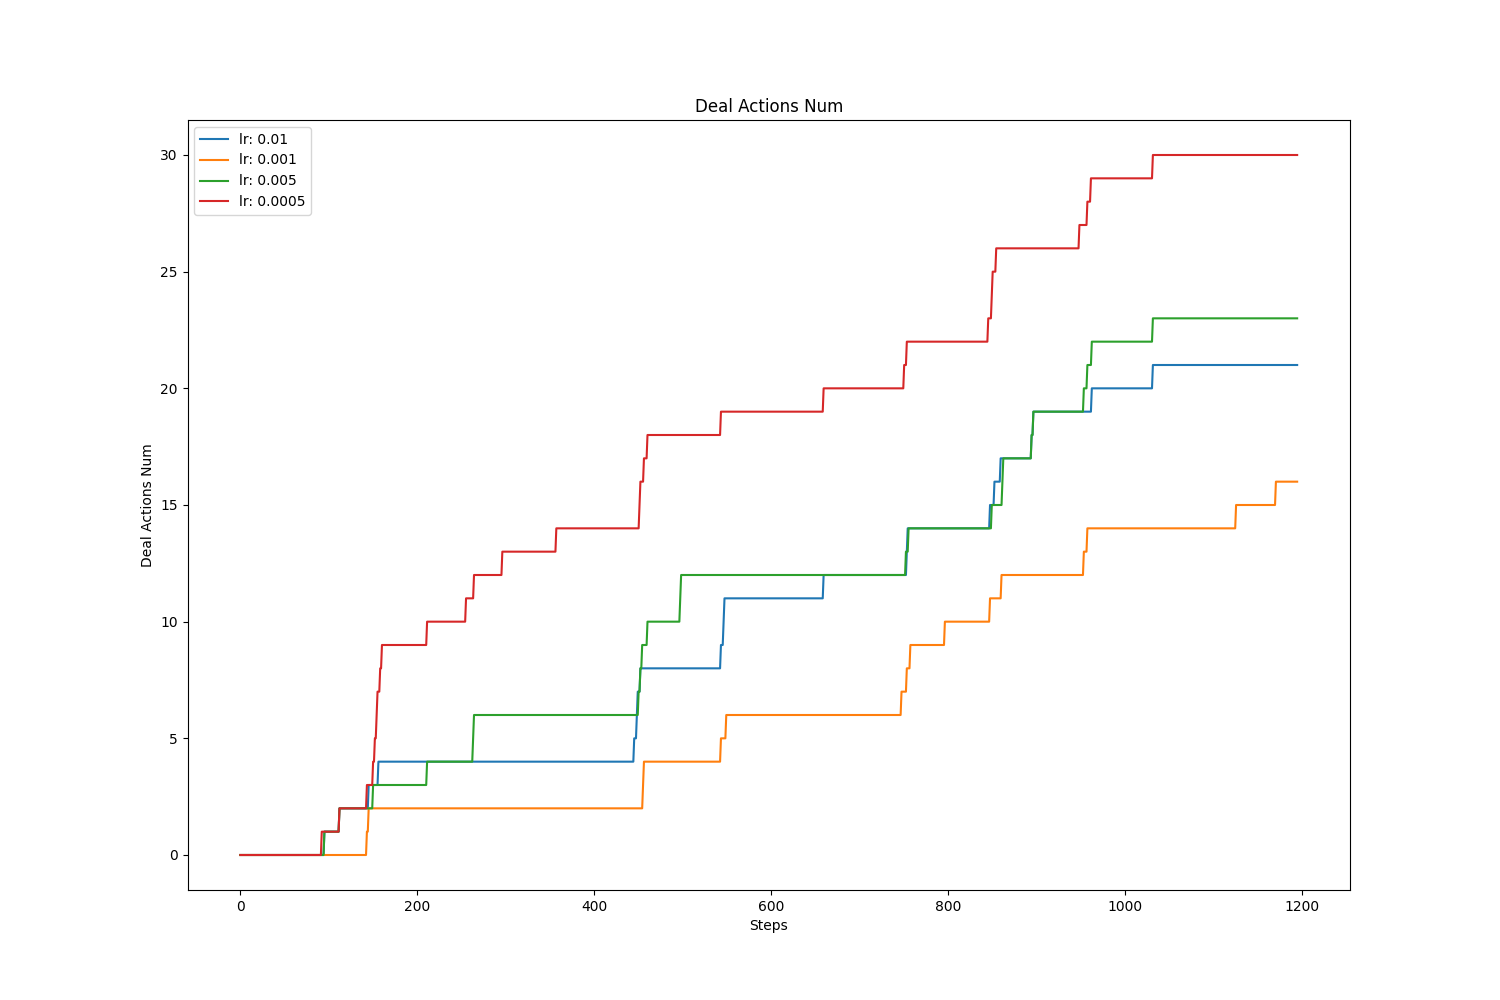

Data behind this chart, as committed beside it:
, value, avg, std
lr: 0.01, 21.0, 10.59, 7.104
lr: 0.001, 16.0, 6.581, 5.181
lr: 0.005, 23.0, 11.55, 7.441
lr: 0.0005, 30.0, 17.88, 9.132
